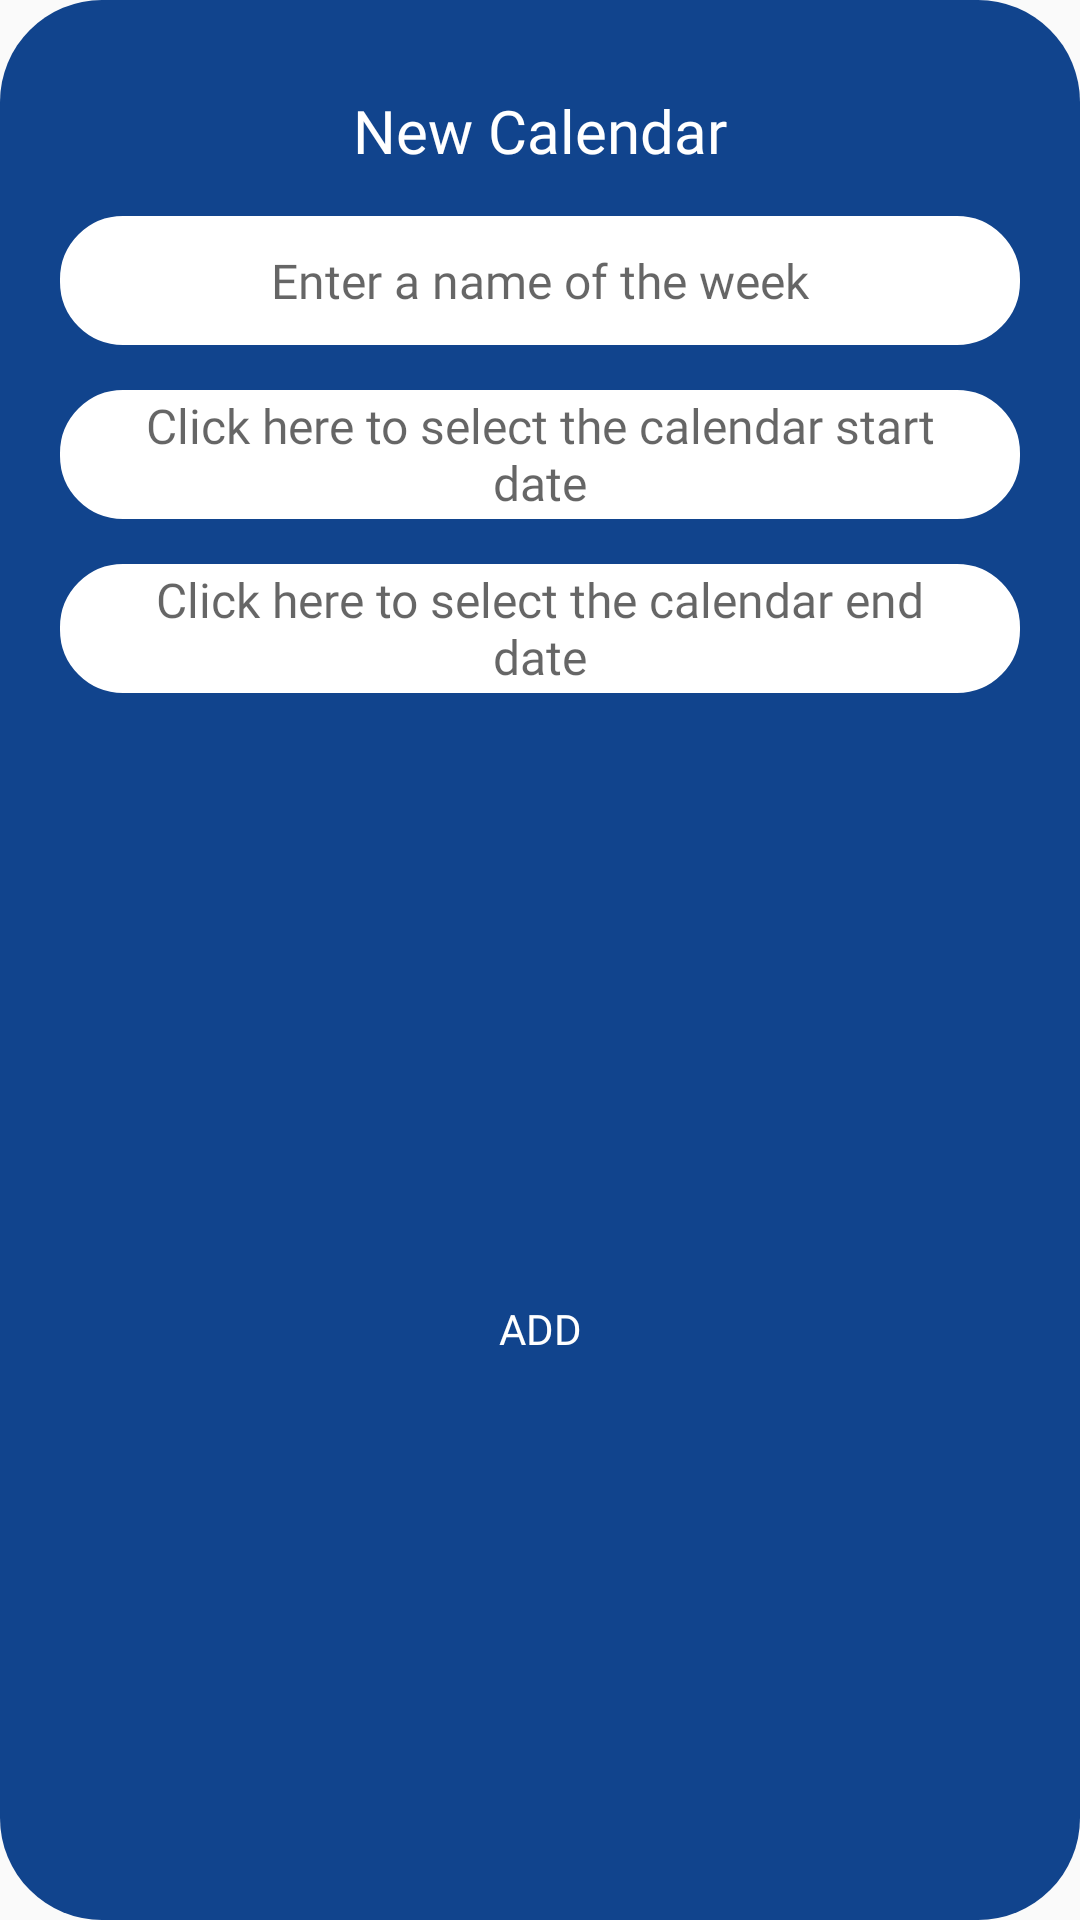

Here is an Android app screen rendered from its layout file. Give the layout XML and the strings, colors and styles it references.
<!-- AndroidManifest.xml: application theme Theme.YhourOwnerProject -->
<!-- res/layout/add_calendar_dialog.xml -->
<?xml version="1.0" encoding="utf-8"?>
<LinearLayout xmlns:android="http://schemas.android.com/apk/res/android"
    xmlns:app="http://schemas.android.com/apk/res-auto"
    xmlns:tools="http://schemas.android.com/tools"
    android:layout_width="match_parent"
    android:layout_height="wrap_content"
    android:layout_gravity="center"
    android:background="@drawable/new_calendar_dialog_bg"
    android:orientation="vertical"
    android:paddingHorizontal="20dp">


    <TextView
        android:id="@+id/title_new_calendar_dialog_tv"
        android:layout_width="match_parent"
        android:layout_height="wrap_content"
        android:gravity="center"
        android:layout_marginTop="30dp"
        android:fontFamily="@font/roboto_bold"
        android:text="New Calendar"
        android:textColor="@color/white"
        android:textSize="20sp" />

    <EditText
        android:id="@+id/week_name_et"
        android:layout_width="match_parent"
        android:layout_height="43dp"
        android:layout_marginTop="15dp"
        android:background="@drawable/bg_signin_edt"
        android:fontFamily="@font/roboto_light_italic"
        android:gravity="center"
        android:hint="Enter a name of the week"
        android:paddingHorizontal="20dp"
        android:textColor="@color/black"
        android:textSize="16sp" />

    <TextView
        android:id="@+id/start_day_tv"
        android:layout_width="match_parent"
        android:layout_height="43dp"
        android:layout_marginTop="15dp"
        android:background="@drawable/bg_signin_edt"
        android:fontFamily="@font/roboto_light_italic"
        android:gravity="center"
        android:hint="Click here to select the calendar start date"
        android:paddingHorizontal="20dp"
        android:textColor="@color/black"
        android:textSize="16sp" />

    <TextView
        android:id="@+id/end_day_tv"
        android:layout_width="match_parent"
        android:layout_height="43dp"
        android:layout_marginTop="15dp"
        android:background="@drawable/bg_signin_edt"
        android:fontFamily="@font/roboto_light_italic"
        android:gravity="center"
        android:hint="Click here to select the calendar end date"
        android:paddingHorizontal="20dp"
        android:textColor="@color/black"
        android:textSize="16sp" />

    <Button
        android:id="@+id/add_new_calendar_btn"
        android:layout_width="match_parent"
        android:layout_height="wrap_content"
        android:layout_marginTop="30dp"
        android:layout_marginBottom="15dp"
        android:layout_weight="1"
        android:background="@drawable/bg_signin_btn"
        android:fontFamily="@font/roboto_bold"
        android:text="Add"
        android:textColor="@color/white" />
</LinearLayout>
<!-- resources referenced by this layout -->
<resources>
  <color name="black">#FF000000</color>
  <color name="white">#FFFFFFFF</color>
  <!-- drawable bg_signin_edt (drawable) -->
  <?xml version="1.0" encoding="utf-8"?>
  <shape xmlns:android="http://schemas.android.com/apk/res/android" android:shape="rectangle" android:tint="@color/white">
      <corners android:radius="20dp"/>
      <stroke android:width="2dp" android:color="@color/white"/>
  </shape>
  <!-- drawable new_calendar_dialog_bg (drawable) -->
  <?xml version="1.0" encoding="utf-8"?>
  <shape xmlns:android="http://schemas.android.com/apk/res/android" android:shape="rectangle">
      <corners android:radius="34dp" />
      <solid android:color="@color/background"/>
  
  </shape>
  <style name="Theme.YhourOwnerProject" parent="Base.Theme.YhourOwnerProject" />
  <color name="background">#11448D</color>
  <style name="Base.Theme.YhourOwnerProject" parent="Theme.AppCompat.Light.NoActionBar">
          
          
      </style>
</resources>
